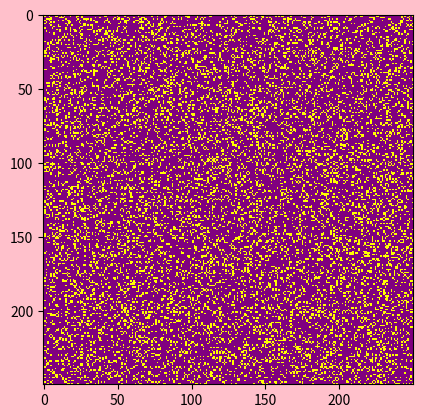

Reproduce this figure in Python.
import sys,argparse #argparse是python的一个命令行解析包
import numpy as np
import matplotlib.pyplot as plt
import matplotlib.animation as animation
from matplotlib.colors import ListedColormap
yeah =('purple','yellow')
cmap = ListedColormap(yeah)


ON = 255
OFF = 0
vals = [ON, OFF]

def randomGrid(N):
    """returns a grid of NxN random values"""
    return np.random.choice(vals, N*N, p=[0.2, 0.8]).reshape(N, N) #采用随机的初始状态

def addGlider(i, j, grid):
    """adds a glider with top-left cell at (i, j)"""
    glider = np.array([[0, 0, 255],        
                      [255, 0, 255],
                      [0, 255, 255]])   # 3×3 的 numpy 数组定义了滑翔机图案（看上去是一种在网格中平稳穿越的图案）。
    grid[i:i+3, j:j+3] = glider       #可以看到如何用 numpy 的切片操作，将这种图案数组复制到模拟的二维网格中，它的左上角放在 i和 j指定的坐标，即用这个方法在网格的特定行和列增加一个图案，

#实现环形边界条件
def update(frameNum, img, grid, N):
    newGrid = grid.copy()
    for i in range(N):
        for j in range(N):
            total = int((grid[i, (j-1)%N] + grid[i, (j+1)%N] +
                    grid[(i-1)%N, j] + grid[(i+1)%N, j] +
                    grid[(i-1)%N, (j-1)%N] + grid[(i-1)%N, (j+1)%N] +
                    grid[(i+1)%N, (j-1)%N] + grid[(i+1)%N, (j+1)%N])/255)     #因为需要检测网格的 8个边缘。更简洁的方式是用取模（%）运算符，可以用这个运算符让值在边缘折返
        
        # Conway实现规则 :生命游戏的规则基于相邻细胞的 ON 或 OFF 数目。为了简化这些规则的应用，可以计算出处于 ON 状态的相邻细胞总数。
            if grid[i, j] == ON:
                if (total < 2) or (total > 3):
                    newGrid[i, j] = OFF
            else:
                if total == 3:
                    newGrid[i, j] = ON
    
    # update data
    img.set_data(newGrid)
    grid[:] = newGrid[:]
    return img,

#向程序发送命令行参数，mian()
def main():
    # command line arguments are in sys.argv[1], sys.argv[2], ...
    # sys.argv[0] is the script name and can be ignored
    # parse arguments
    parser = argparse.ArgumentParser(description="Runs Conway's Game of Life simulation.")
    # add arguments
    parser.add_argument('--grid-size', dest='N', required=False)  #定义了可选参数，指定模拟网格大小N
    parser.add_argument('--mov-file', dest='movfile', required=False)  #指定保存.mov 文件的名称
    parser.add_argument('--interval', dest='interval', required=False)  #设置动画更新间隔的毫秒数
    parser.add_argument('--glider', action='store_true', required=False) #用滑翔机图案开始模拟
    parser.add_argument('--gosper', action='store_true', required=False)
    args = parser.parse_args()

    #初始化模拟   
    # set grid size
    N = 250
    if args.N and int(args.N) > 8:
        N = int(args.N)
    
    # set animation update interval
    updateInterval = 50
    if args.interval:
        updateInterval = int(args.interval)
    
    # declare grid
    grid = np.array([])
    # check if "glider" demo flag is specified，设置初始条件，要么是默认的随机图案，要么是滑翔机图案。
    if args.glider:
        grid = np.zeros(N*N).reshape(N, N) #创建 N×N 的零值数组，
        addGlider(1, 1, grid) #调用 addGlider()方法，初始化带有滑翔机图案的网格
    else:
    # populate grid with random on/off - more off than on
        grid = randomGrid(N)
    
    # 设置动画
    fig, ax = plt.subplots(facecolor='pink') #配置 matplotlib 的绘图和动画参数   
    img = ax.imshow(grid,cmap=cmap, interpolation='nearest')  #用plt.show()方法将这个矩阵的值显示为图像，并给 interpolation 选项传入'nearest'值，以得到尖锐的边缘（否则是模糊的）
    ani = animation.FuncAnimation(fig, update, fargs=(img, grid, N, ),#animation.FuncAnimation()调用函数 update()，该函数在前面的程序中定义，根据 Conway 生命游戏的规则，采用环形边界条件来更新网格。
                                  frames=10,
                                  interval=updateInterval,
                                  save_count=50)
    # number of frames?
    # set the output file
    if args.movfile:
        ani.save(args.movfile, fps=30, extra_args=['-vcodec', 'libx264'])
    plt.show()
    

# call main
if __name__ == '__main__':
    main()
